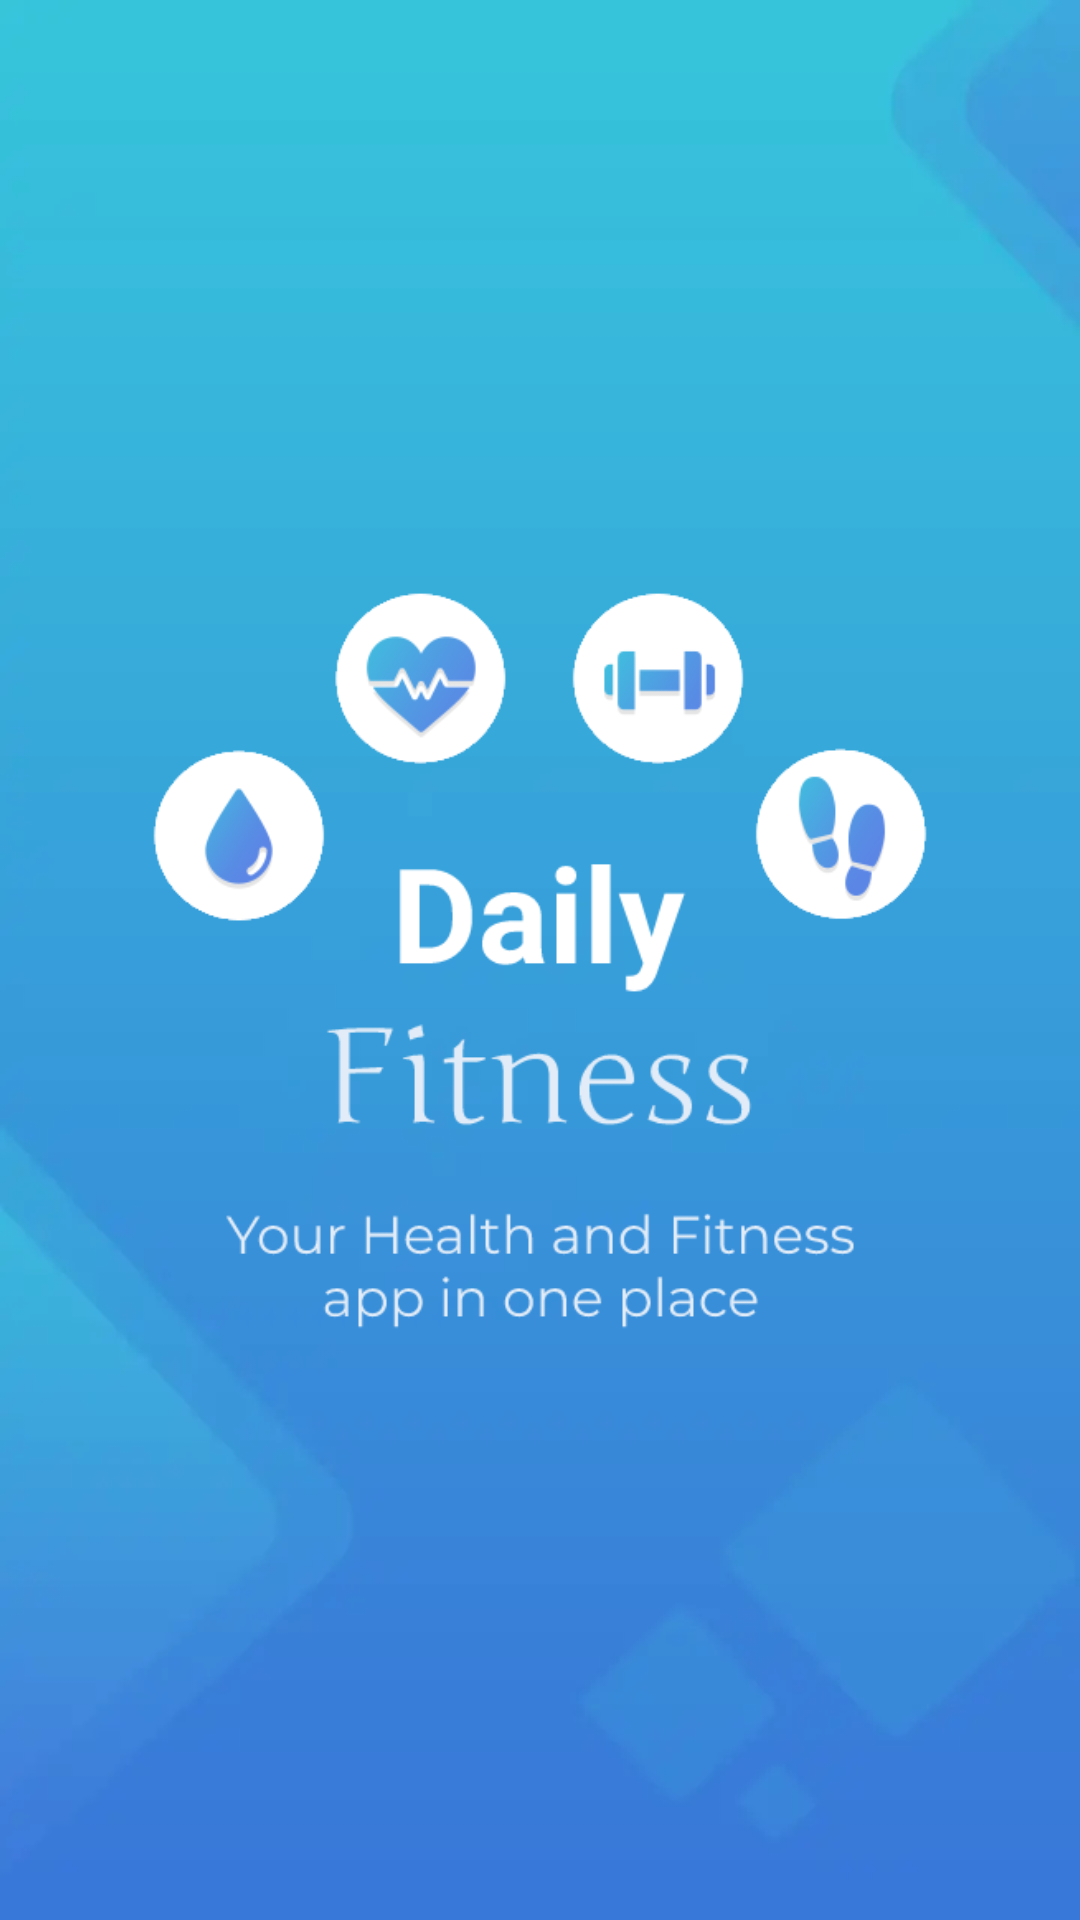

Produce the Android XML layout that renders to this screen, including the resource entries it uses.
<!-- AndroidManifest.xml: application theme AppTheme -->
<!-- res/layout/activity_splash.xml -->
<?xml version="1.0" encoding="utf-8"?>


<RelativeLayout xmlns:android="http://schemas.android.com/apk/res/android"
    xmlns:app="http://schemas.android.com/apk/res-auto"
    xmlns:tools="http://schemas.android.com/tools"
    android:layout_width="match_parent"
    android:layout_height="match_parent"
    android:background="@drawable/img_splash_background"
    tools:context=".Splash">

    <ImageView
        android:layout_centerInParent="true"
        android:paddingHorizontal="48dp"
        android:layout_width="match_parent"
        android:layout_height="match_parent"
        android:src="@drawable/img_splash_description"/>








    
    
    
    
    
    

    
    
    
    
    

    
    
    
    
    
    

    
    
    

    
    
    
    
    
    
    
    
    
    

    

    
    
    
    
    

    
    
    
    
    
    
    
    






















































</RelativeLayout>
<!-- resources referenced by this layout -->
<resources>
  <color name="black">#FF000000</color>
  <color name="custom_red">#DE3C38</color>
  <color name="gray_900">#FF212121</color>
  <color name="primary_background">#FFF6F8FA</color>
  <!-- drawable img_splash_background: webp bitmap (drawable, 4016 bytes) -->
  <!-- drawable img_splash_description: webp bitmap (drawable, 44548 bytes) -->
  <style name="AppTheme" parent="Theme.MaterialComponents.Light.NoActionBar.Bridge">
          
          <item name="colorPrimary">@color/light_100</item>
          <item name="colorPrimaryVariant">@color/light_100_with_opacity_soft</item>
          <item name="colorPrimaryDark">@color/light_100_with_opacity_average</item>
          <item name="colorAccent">@color/light_100</item>
      </style>
  <color name="light_100">#FF006AFF</color>
  <color name="light_100_with_opacity_soft">#66006AFF</color>
  <color name="light_100_with_opacity_average">#DD006AFF</color>
</resources>
